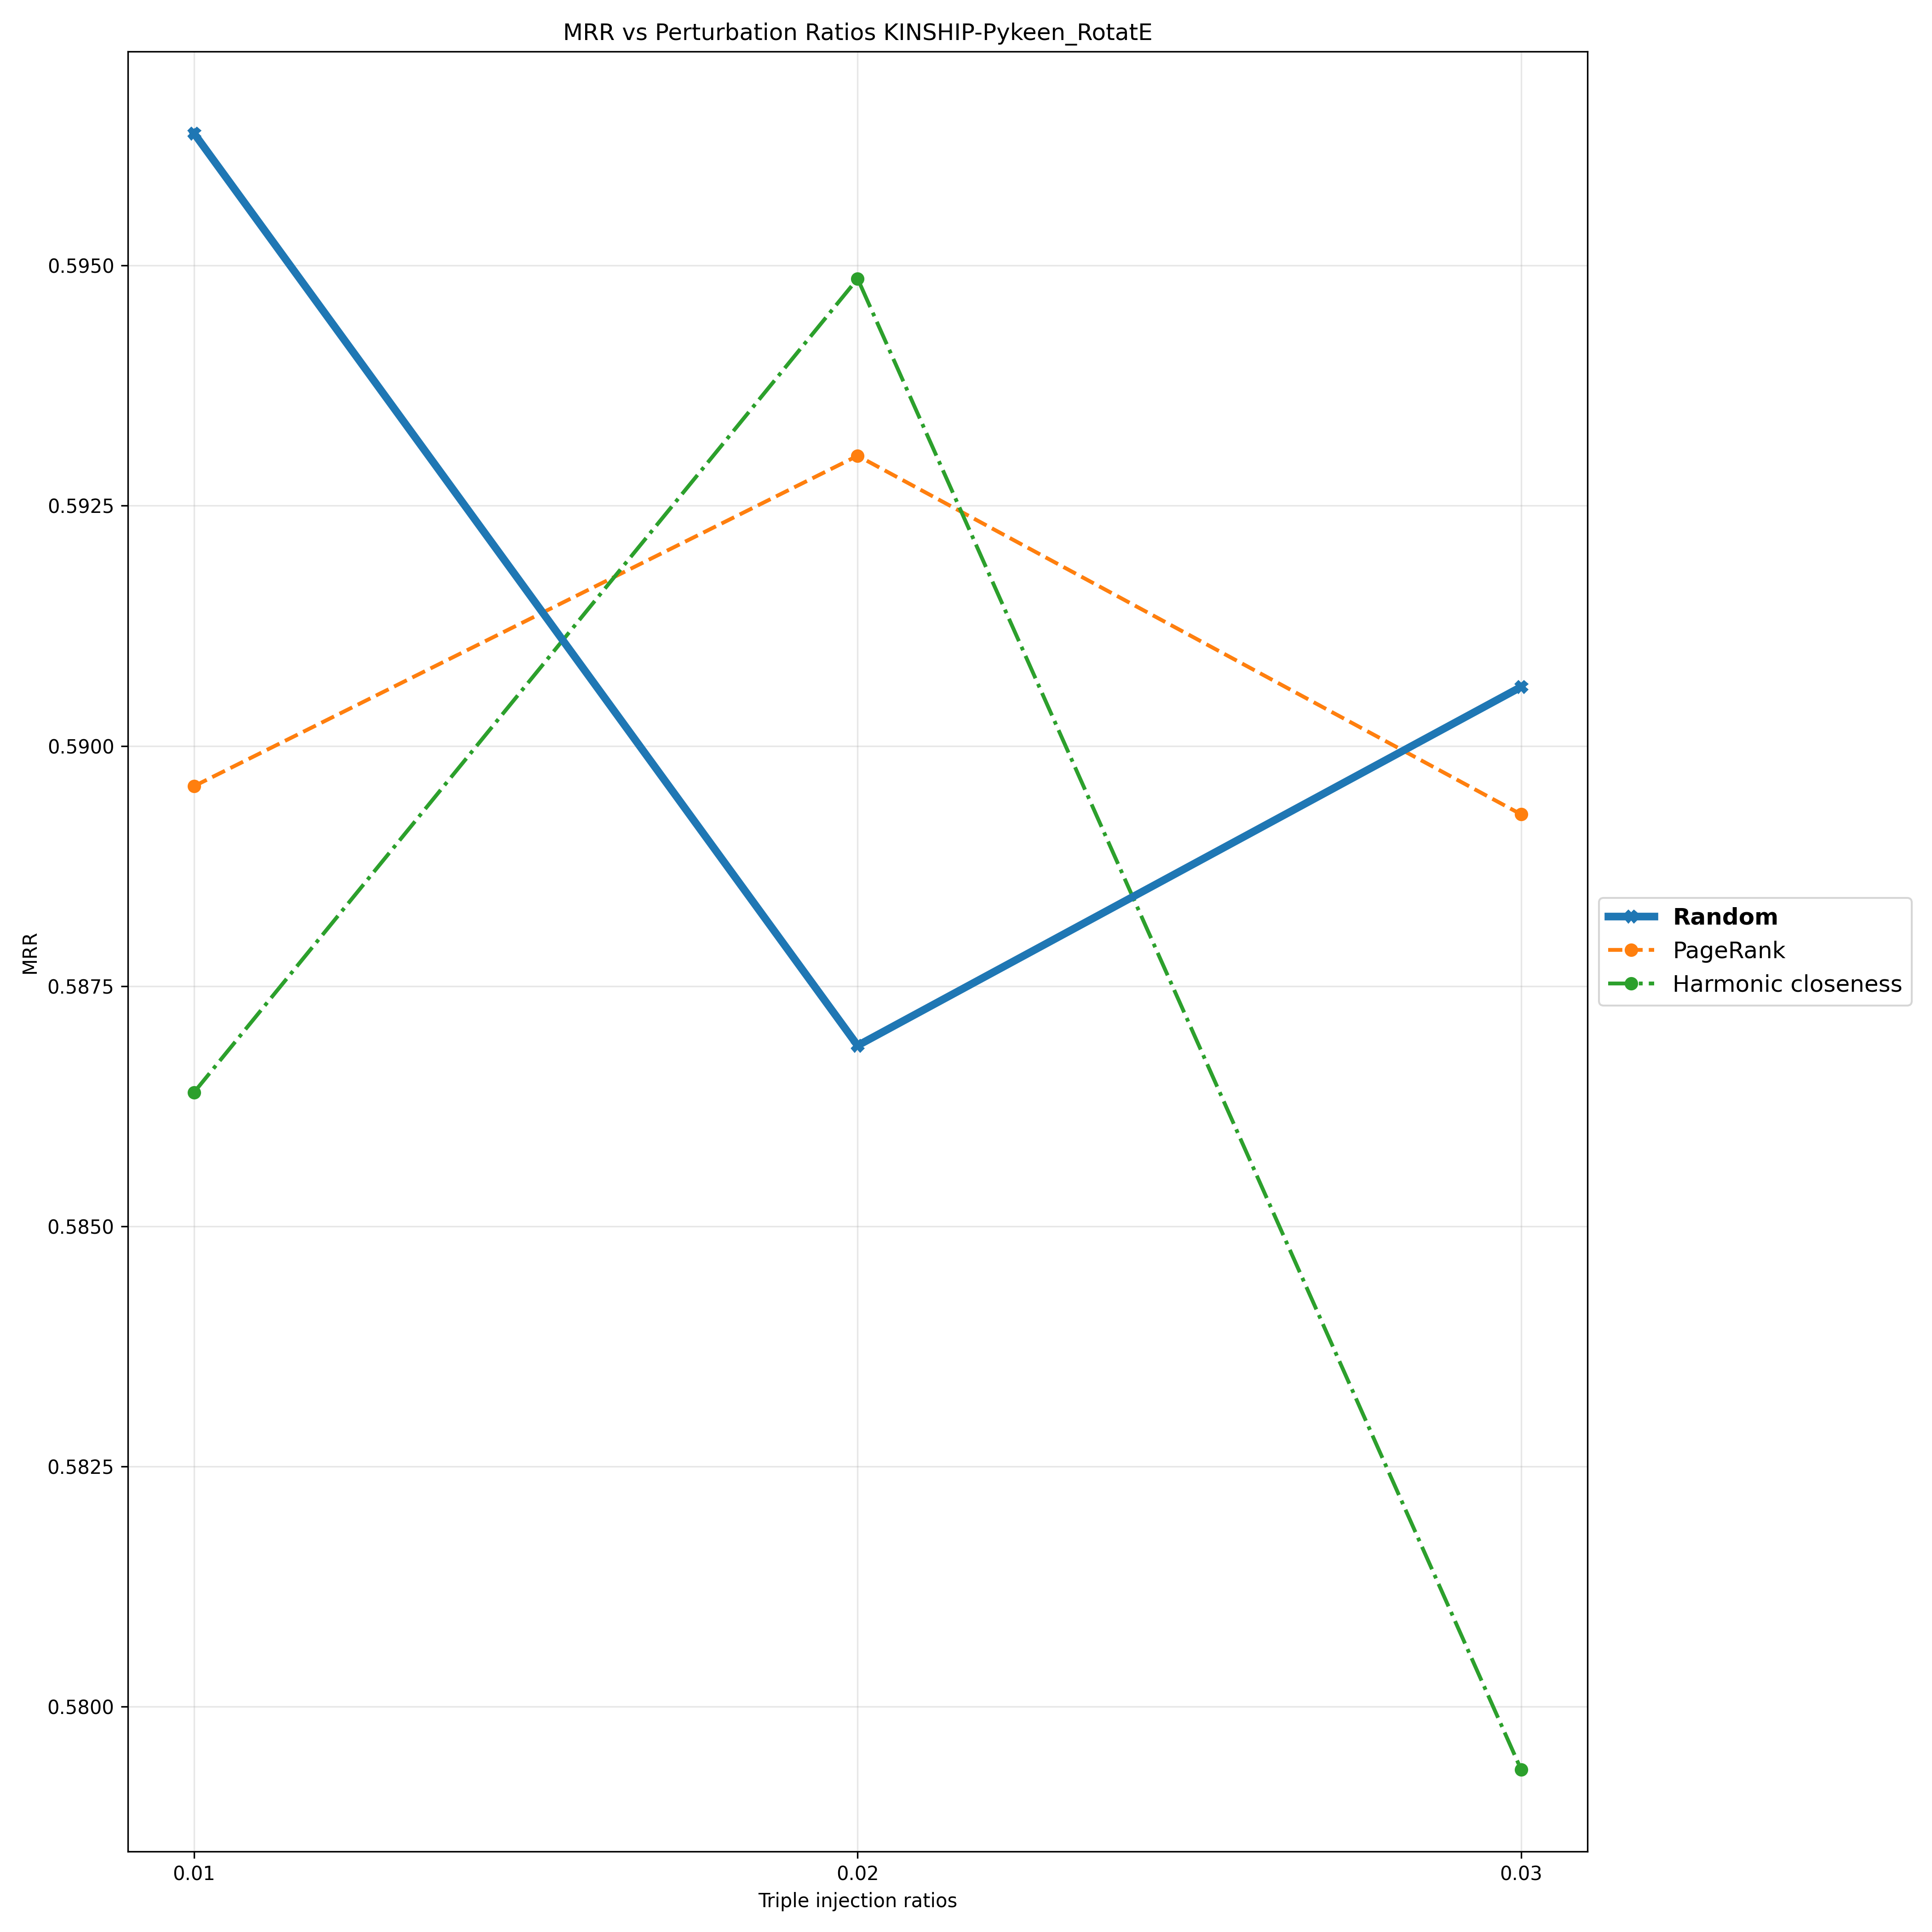

The file beside this chart, header and first rows:
Triple Injection Ratios, 0.01, 0.02, 0.03
Random, 0.5964, 0.5869, 0.5906
PageRank, 0.5896, 0.593, 0.5893
Harmonic closeness, 0.5864, 0.5949, 0.5793
